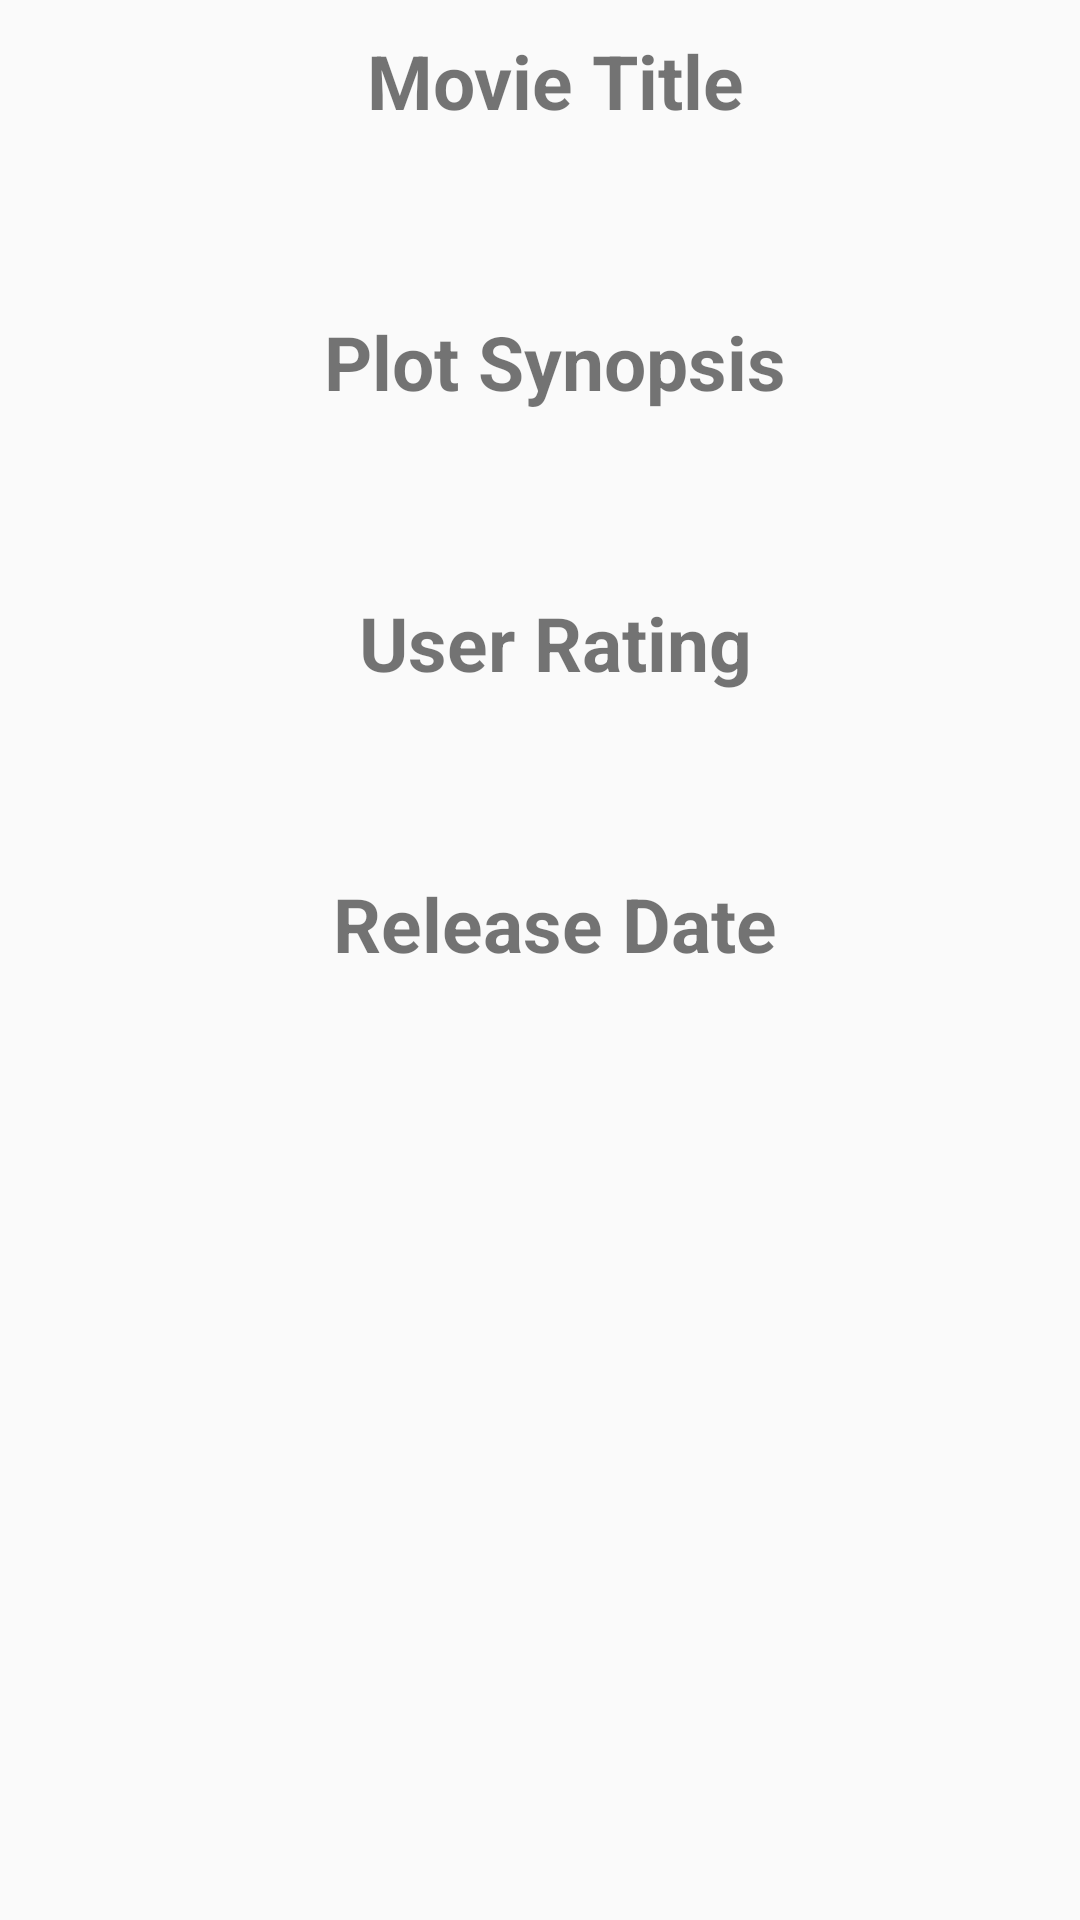

Write the Android layout XML for this screen, with the resource values it uses.
<!-- AndroidManifest.xml: application theme AppTheme -->
<!-- res/layout/content_detail.xml -->
<?xml version="1.0" encoding="utf-8"?>
<RelativeLayout xmlns:android="http://schemas.android.com/apk/res/android"
    android:layout_width="match_parent"
    android:layout_height="match_parent"
    xmlns:app="http://schemas.android.com/apk/res-auto"
    xmlns:tools="http://schemas.android.com/tools"
    android:background="@color/viewBg"
    app:layout_behavior="@string/appbar_scrolling_view_behavior"
    tools:context="com.themovie.example.themovie.DetailActivity"
    tools:showIn="@layout/activity_detail">

    <ScrollView
        android:layout_width="match_parent"
        android:layout_height="match_parent">
        <LinearLayout
            android:layout_width="match_parent"
            android:layout_height="match_parent"
            android:orientation="vertical">
            <TextView
                android:layout_width="match_parent"
                android:layout_height="wrap_content"
                android:id="@+id/movietitle"
                android:layout_marginLeft="@dimen/layout_margin_left"
                android:text="@string/name_movie"
                android:textAlignment="center"
                android:layout_marginTop="10dp"
                android:textStyle="bold"
                android:textSize="25sp"/>

            <TextView
                android:layout_width="match_parent"
                android:layout_height="wrap_content"
                android:id="@+id/title"
                android:layout_marginLeft="@dimen/layout_margin_left"
                android:padding="@dimen/padding_layout"
                android:layout_marginTop="@dimen/layout_margin_top"
                android:textSize="20sp"
                android:layout_below="@+id/movietitle"/>

            <TextView
                android:layout_width="match_parent"
                android:layout_height="wrap_content"
                android:id="@+id/plot"
                android:layout_marginLeft="@dimen/layout_margin_left"
                android:text="@string/plot"
                android:textAlignment="center"
                android:layout_marginTop="@dimen/layout_margin_top2"
                android:textStyle="bold"
                android:textSize="25sp"
                android:layout_below="@+id/title"/>

            <TextView
                android:layout_width="match_parent"
                android:layout_height="wrap_content"
                android:id="@+id/Plotsynopsis"
                android:layout_marginLeft="@dimen/layout_margin_left"
                android:padding="@dimen/padding_layout"
                android:layout_marginTop="@dimen/layout_margin_top"
                android:textSize="20sp"
                android:layout_below="@+id/plot"/>

            <TextView
                android:layout_width="match_parent"
                android:layout_height="wrap_content"
                android:id="@+id/rating"
                android:layout_marginLeft="@dimen/layout_margin_left"
                android:text="@string/rating"
                android:textAlignment="center"
                android:layout_marginTop="@dimen/layout_margin_top2"
                android:textStyle="bold"
                android:textSize="25sp"
                android:layout_below="@+id/Plotsynopsis"/>

            <TextView
                android:layout_width="match_parent"
                android:layout_height="wrap_content"
                android:id="@+id/userrating"
                android:layout_marginLeft="@dimen/layout_margin_left"
                android:padding="@dimen/padding_layout"
                android:layout_marginTop="@dimen/layout_margin_top"
                android:textSize="20sp"
                android:layout_below="@+id/rating"/>

            <TextView
                android:layout_width="match_parent"
                android:layout_height="wrap_content"
                android:id="@+id/release"
                android:layout_marginLeft="@dimen/layout_margin_left"
                android:text="@string/release"
                android:textAlignment="center"
                android:layout_marginTop="@dimen/layout_margin_top2"
                android:textStyle="bold"
                android:textSize="25sp"
                android:layout_below="@+id/userrating"/>

            <TextView
                android:layout_width="match_parent"
                android:layout_height="wrap_content"
                android:id="@+id/releasedate"
                android:layout_marginLeft="@dimen/layout_margin_left"
                android:padding="@dimen/padding_layout"
                android:layout_marginTop="@dimen/layout_margin_top"
                android:layout_below="@+id/release"/>

        </LinearLayout>
    </ScrollView>

</RelativeLayout>
<!-- res/layout/activity_detail.xml (included above) -->
<?xml version="1.0" encoding="utf-8"?>
<android.support.design.widget.CoordinatorLayout xmlns:android="http://schemas.android.com/apk/res/android"
    xmlns:app="http://schemas.android.com/apk/res-auto"
    android:id="@+id/main_content"
    android:layout_width="match_parent"
    android:layout_height="match_parent"
    android:background="@color/white"
    android:fitsSystemWindows="true">

    <android.support.design.widget.AppBarLayout
        android:id="@+id/appbar"
        android:layout_width="match_parent"
        android:layout_height="@dimen/detail_backdrop_height"
        android:fitsSystemWindows="true"
        android:theme="@style/ThemeOverlay.AppCompat.Dark.ActionBar">

    <android.support.design.widget.CollapsingToolbarLayout
        android:id="@+id/collapsing_toolbar"
        android:layout_width="match_parent"
        android:layout_height="match_parent"
        android:fitsSystemWindows="true"
        app:contentScrim="?attr/colorPrimary"
        app:expandedTitleMarginEnd="64dp"
        app:expandedTitleMarginStart="48dp"
        app:expandedTitleTextAppearance="@android:color/transparent"
        app:layout_scrollFlags="scroll|enterAlwaysCollapsed">
    <RelativeLayout
        android:layout_width="wrap_content"
        android:layout_height="wrap_content">
        <ImageView
            android:id="@+id/thumbnail_image_header"
            android:layout_width="match_parent"
            android:layout_height="match_parent"
            android:fitsSystemWindows="true"
            android:scaleType="centerCrop"
            app:layout_collapseMode="parallax"/>
    </RelativeLayout>

        <android.support.v7.widget.Toolbar
            android:id="@+id/toolbar"
            android:layout_width="match_parent"
            android:layout_height="?attr/actionBarSize"
            app:layout_collapseMode="pin"
            app:popupTheme="@style/ThemeOverlay.AppCompat.Light" />
    </android.support.design.widget.CollapsingToolbarLayout>
    </android.support.design.widget.AppBarLayout>

    <include layout="@layout/content_detail"/>

</android.support.design.widget.CoordinatorLayout>
<!-- resources referenced by this layout -->
<resources>
  <dimen name="detail_backdrop_height">500dp</dimen>
  <dimen name="layout_margin_left">10dp</dimen>
  <dimen name="layout_margin_top">3dp</dimen>
  <dimen name="layout_margin_top2">10dp</dimen>
  <dimen name="padding_layout">10dp</dimen>
  <string name="name_movie">Movie Title</string>
  <string name="plot">Plot Synopsis</string>
  <string name="rating">User Rating</string>
  <string name="release">Release Date</string>
  <style name="AppTheme" parent="Theme.AppCompat.Light.DarkActionBar">
          
          <item name="colorPrimary">@color/colorPrimary</item>
          <item name="colorPrimaryDark">@color/colorPrimaryDark</item>
          <item name="colorAccent">@color/colorAccent</item>
      </style>
  <!-- not gathered from this repository: default colours our renderer supplied (Android Studio template values) -->
  <color name="white">#FFFFFFFF</color>
  <color name="colorPrimary">#FF6200EE</color>
  <color name="colorPrimaryDark">#FF3700B3</color>
  <color name="colorAccent">#FF03DAC5</color>
</resources>
